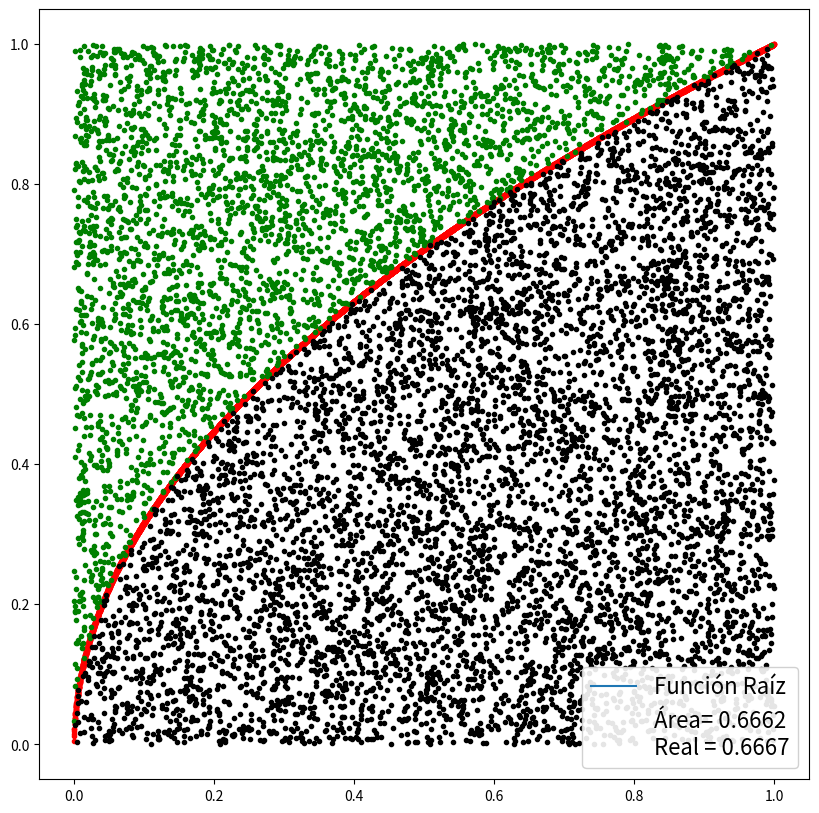
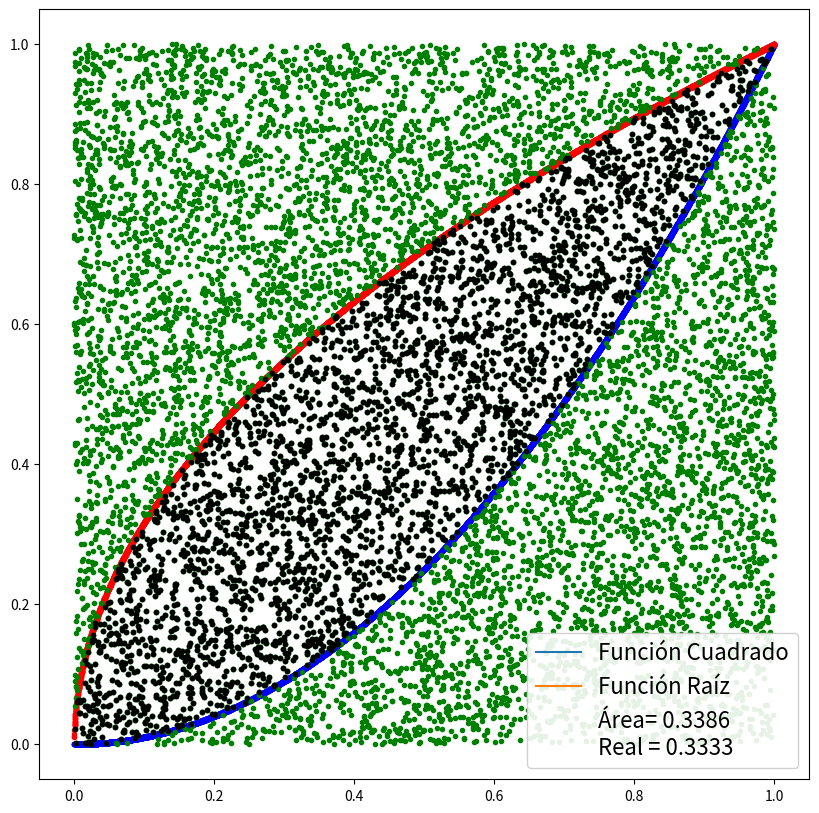

Source code (Python) for these figures, in order:
#!/usr/bin/env python
# coding: utf-8

# In[37]:


#Calcular el área de la función con el Método de Montecarlo.(Integrando)


# In[38]:


import matplotlib.pyplot as plt 
import numpy as np 
import pandas as pd 
from scipy import stats
get_ipython().run_line_magic('matplotlib', 'inline')


# In[39]:


M=10
N=10000
resul=[]
for j in range (M):
    x,Y= np.random.uniform(0, 1, size=(2, N))
    y2= np.sqrt(x)
    i = Y>(y2)
    s = Y<=(y2)
    area=(s.sum()/N)
    result=np.append(resul,area)
    a=np.mean(result)            
real=(2/3)
print("Valor del área: ",a)
print("Valor calculado: ",real)


# In[40]:


plt.figure(figsize=(10,10))  # tamaño de la figura
plt.plot(x, y2, 'r.')

plt.plot(x[i], Y[i], 'g.')
plt.plot(x[s], Y[s], 'k.')

plt.plot(0, 0, label='Función Raíz')
plt.plot(0, 0, label='Área= {:4.4f}\nReal = {:4.4f}'.format(a,real)
         , alpha=0)
plt.axis('square')
plt.legend(frameon=True, framealpha=0.9, fontsize=16)


# In[41]:


M=10
N=10000
resul=[]
for j in range (M):
    x,Y= np.random.uniform(0, 1, size=(2, N))
    y1= x**2
    y2= np.sqrt(x)
    i = Y>=(y1)
    s = Y<=(y2)
    z= i & s ==1  #Área interior
    area=(z.sum()/N)
    result=np.append(resul,area)
    a=np.mean(result)            
real=(1/3)
print("Valor del área: ",a)
print("Valor calculado: ",real)


# In[42]:


plt.figure(figsize=(10,10))  # tamaño de la figura
plt.plot(x, y1, 'b.')
plt.plot(x, y2, 'r.')

plt.plot(x[i], Y[i], 'g.')
plt.plot(x[s], Y[s], 'g.')
plt.plot(x[z], Y[z], 'k.')

plt.plot(0, 0, label='Función Cuadrado')
plt.plot(0, 0, label='Función Raíz')
plt.plot(0, 0, label='Área= {:4.4f}\nReal = {:4.4f}'.format(a,real)
         , alpha=0)
plt.axis('square')
plt.legend(frameon=True, framealpha=0.9, fontsize=16)

